Labelled photos from "bp", an image-classification folder in aldinabu/bp. The possible labels are: discoloration, micro defect, structural irreparable defect, structural repairable defect, textural defect, undamaged.

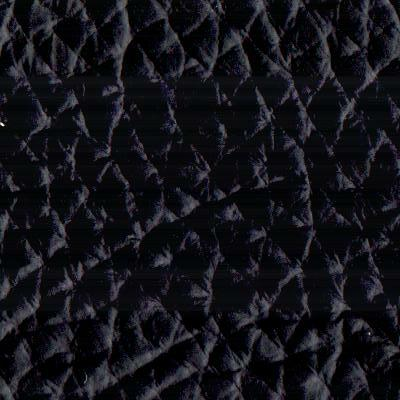
Label: textural defect

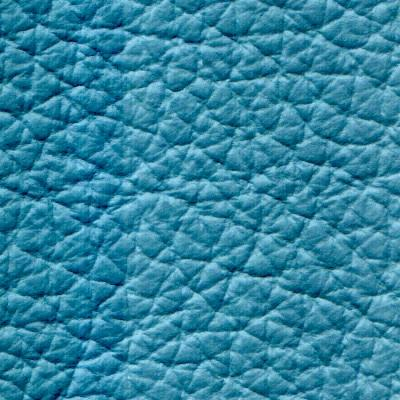
Label: discoloration

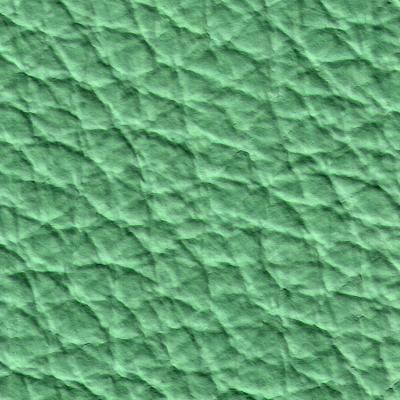
Label: micro defect

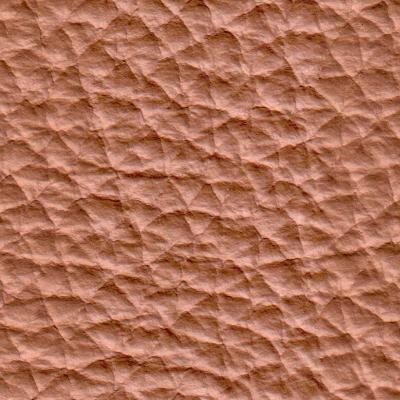
Label: structural irreparable defect

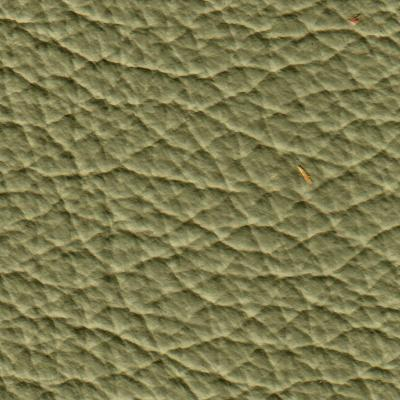
Label: undamaged

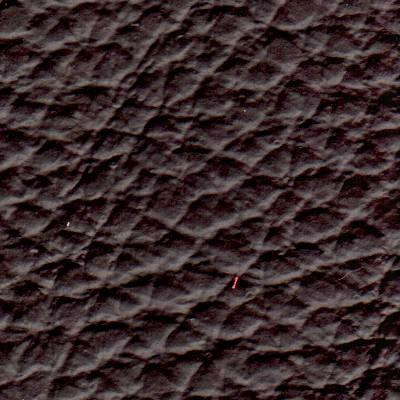
Label: structural repairable defect
